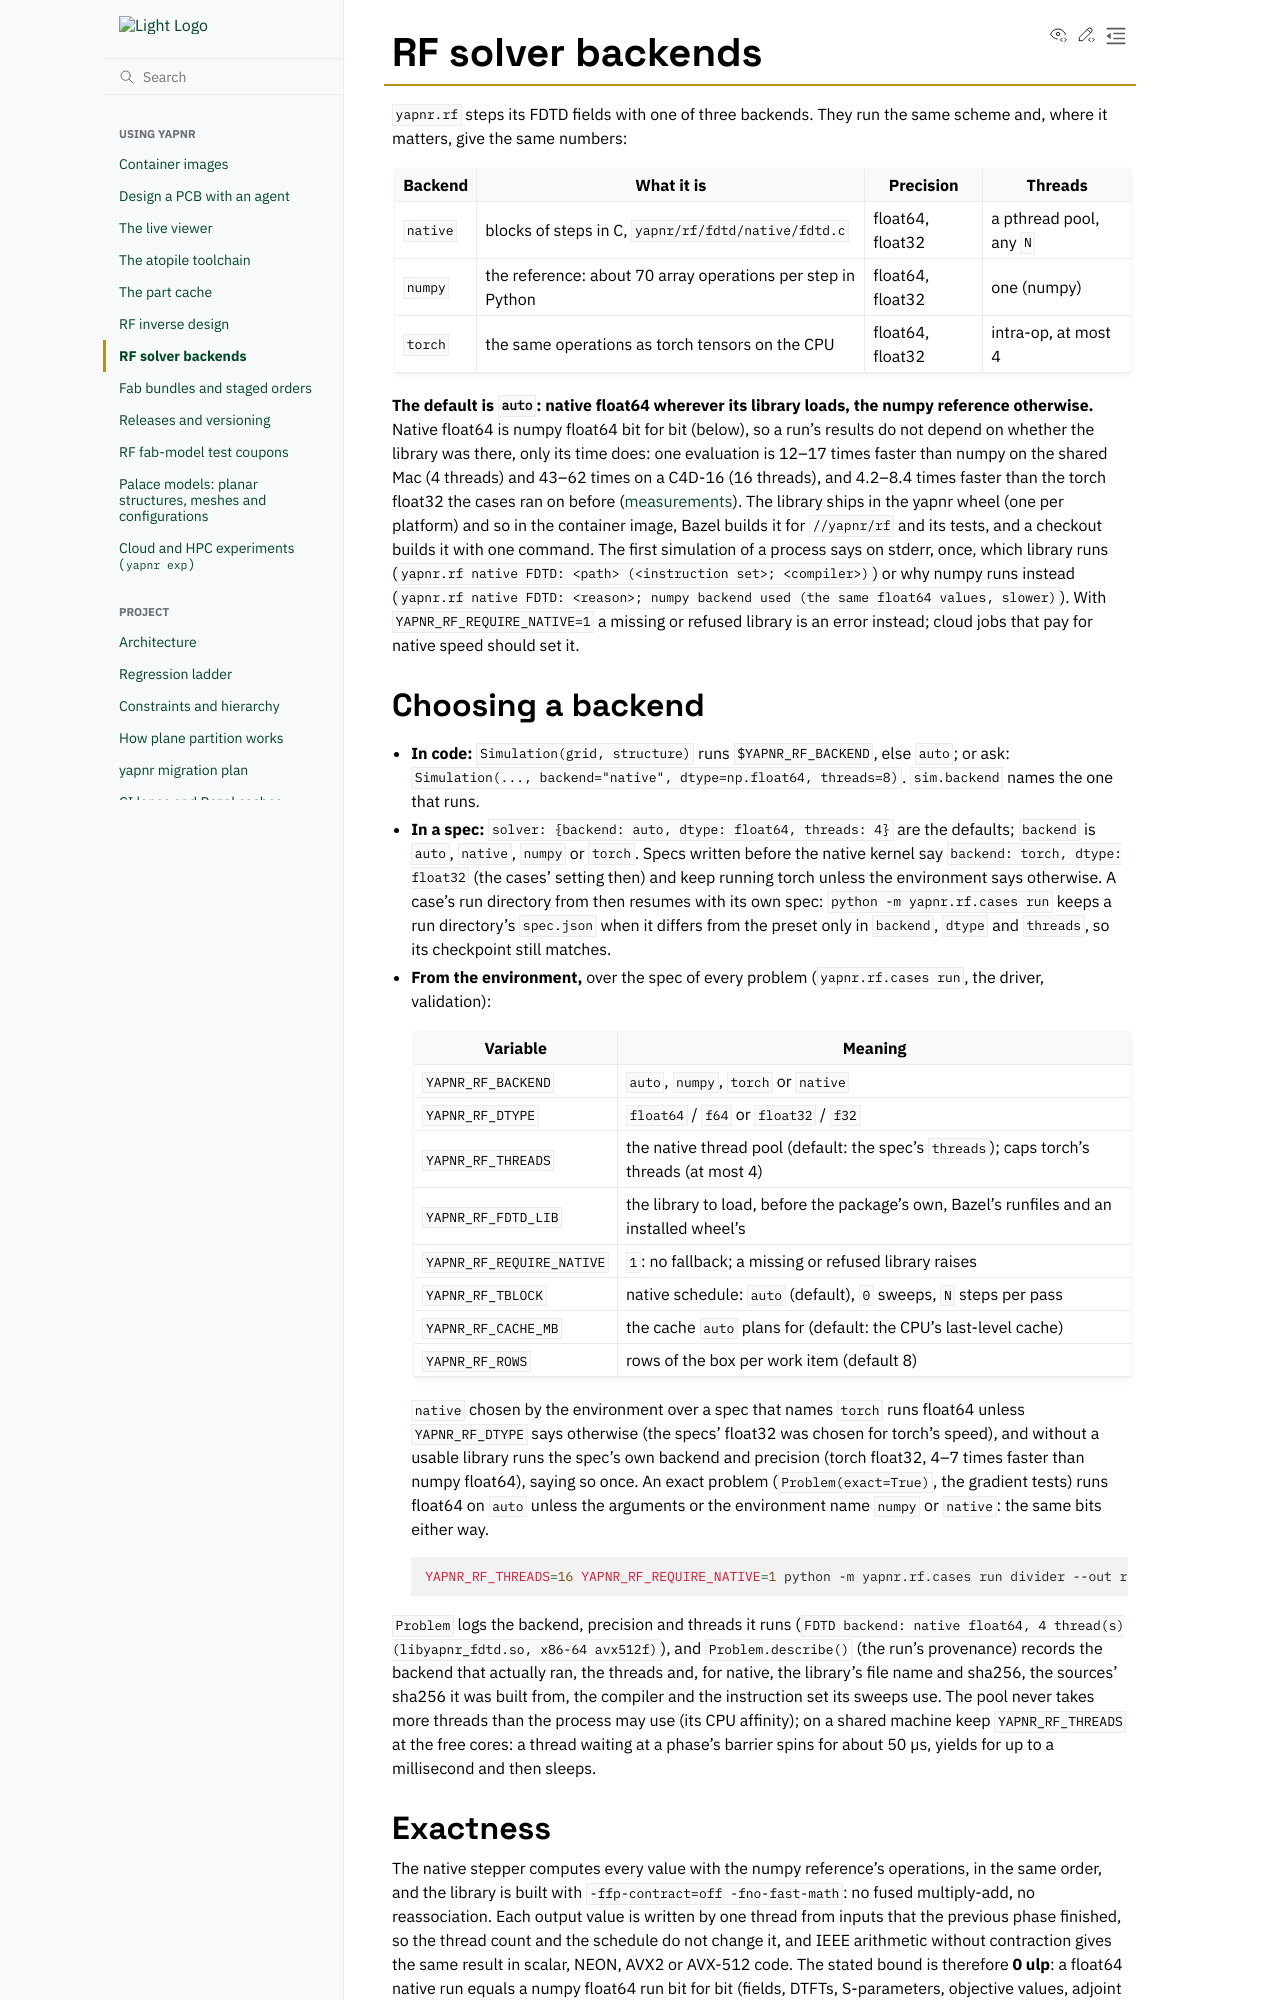

repository: Studio-Fug/yapnr · page: pr-preview/pr-104/docs/rf-solver-backends.html · generator: sphinx

# RF solver backends

`yapnr.rf` steps its FDTD fields with one of three backends. They run the same scheme and,
where it matters, give the same numbers:

| Backend  | What it is                                                  | Precision        | Threads                 |
| -------- | ----------------------------------------------------------- | ---------------- | ----------------------- |
| `native` | blocks of steps in C, `yapnr/rf/fdtd/native/fdtd.c`         | float64, float32 | a pthread pool, any `N` |
| `numpy`  | the reference: about 70 array operations per step in Python | float64, float32 | one (numpy)             |
| `torch`  | the same operations as torch tensors on the CPU             | float64, float32 | intra-op, at most 4     |

**The default is `auto`: native float64 wherever its library loads, the numpy reference
otherwise.** Native float64 is numpy float64 bit for bit (below), so a run's results do not
depend on whether the library was there, only its time does: one evaluation is 12–17 times
faster than numpy on the shared Mac (4 threads) and 43–62 times on a C4D-16 (16 threads), and
4.2–8.4 times faster than the torch float32 the cases ran on before
([measurements](#performance)). The
library ships in the yapnr wheel (one per platform) and so in the container image, Bazel builds
it for `//yapnr/rf` and its tests, and a checkout builds it with one command. The first
simulation of a process says on stderr, once, which
library runs (`yapnr.rf native FDTD: <path> (<instruction set>; <compiler>)`) or why numpy
runs instead (`yapnr.rf native FDTD: <reason>; numpy backend used (the same float64 values,
slower)`). With `YAPNR_RF_REQUIRE_NATIVE=1` a missing or refused library is an error instead;
cloud jobs that pay for native speed should set it.

## Choosing a backend

- **In code:** `Simulation(grid, structure)` runs `$YAPNR_RF_BACKEND`, else `auto`; or ask:
  `Simulation(..., backend="native", dtype=np.float64, threads=8)`. `sim.backend` names the one
  that runs.
- **In a spec:** `solver: {backend: auto, dtype: float64, threads: 4}` are the defaults;
  `backend` is `auto`, `native`, `numpy` or `torch`. Specs written before the native kernel say
  `backend: torch, dtype: float32` (the cases' setting then) and keep running torch unless the
  environment says otherwise. A case's run directory from then resumes with its own spec:
  `python -m yapnr.rf.cases run` keeps a run directory's `spec.json` when it differs from the
  preset only in `backend`, `dtype` and `threads`, so its checkpoint still matches.
- **From the environment,** over the spec of every problem (`yapnr.rf.cases run`, the driver,
  validation):

  | Variable                  | Meaning                                                                                  |
  | ------------------------- | ---------------------------------------------------------------------------------------- |
  | `YAPNR_RF_BACKEND`        | `auto`, `numpy`, `torch` or `native`                                                     |
  | `YAPNR_RF_DTYPE`          | `float64` / `f64` or `float32` / `f32`                                                   |
  | `YAPNR_RF_THREADS`        | the native thread pool (default: the spec's `threads`); caps torch's threads (at most 4) |
  | `YAPNR_RF_FDTD_LIB`       | the library to load, before the package's own, Bazel's runfiles and an installed wheel's |
  | `YAPNR_RF_REQUIRE_NATIVE` | `1`: no fallback; a missing or refused library raises                                    |
  | `YAPNR_RF_TBLOCK`         | native schedule: `auto` (default), `0` sweeps, `N` steps per pass                        |
  | `YAPNR_RF_CACHE_MB`       | the cache `auto` plans for (default: the CPU's last-level cache)                         |
  | `YAPNR_RF_ROWS`           | rows of the box per work item (default 8)                                                |

  `native` chosen by the environment over a spec that names `torch` runs float64 unless
  `YAPNR_RF_DTYPE` says otherwise (the specs' float32 was chosen for torch's speed), and without
  a usable library runs the spec's own backend and precision (torch float32, 4–7 times faster
  than numpy float64), saying so once. An exact problem (`Problem(exact=True)`, the gradient
  tests) runs float64 on `auto` unless the arguments or the environment name `numpy` or
  `native`: the same bits either way.

  ```bash
  YAPNR_RF_THREADS=16 YAPNR_RF_REQUIRE_NATIVE=1 python -m yapnr.rf.cases run divider --out runs/d
  ```

`Problem` logs the backend, precision and threads it runs (`FDTD backend: native float64, 4
thread(s) (libyapnr_fdtd.so, x86-64 avx512f)`), and `Problem.describe()` (the run's provenance) records
the backend that actually ran, the threads and, for native, the library's file name and sha256,
the sources' sha256 it was built from, the compiler and the instruction set its sweeps use. The
pool never takes more threads than the process may use (its CPU affinity); on a shared machine
keep `YAPNR_RF_THREADS` at the free cores: a thread waiting at a phase's barrier spins for about
50 µs, yields for up to a millisecond and then sleeps.
